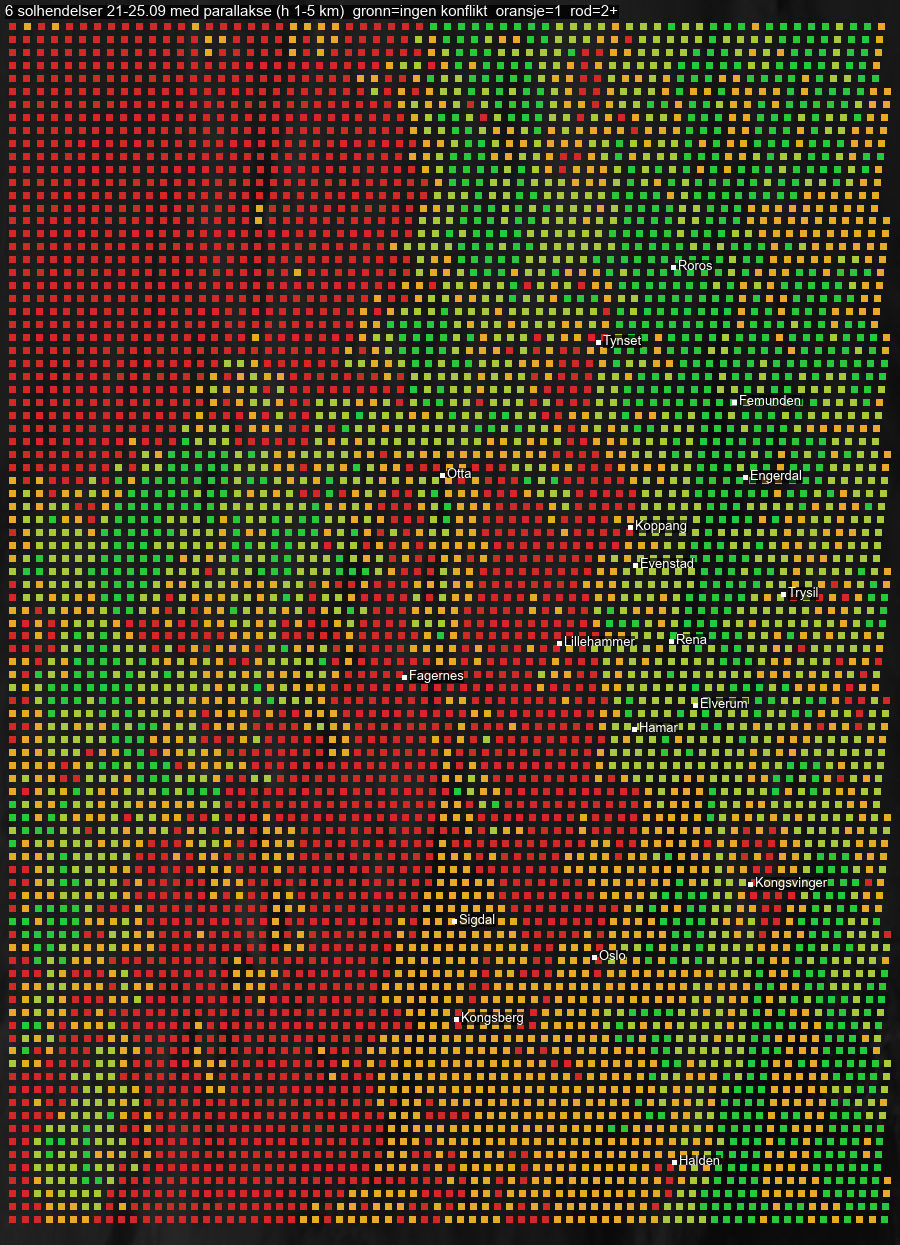

The table this chart was drawn from, first rows:
lat, lon, 25.09 16.50, 25.09 17.00, 21.09 08.30, 21.09 16.30, 21.09 17.00, 23.09 17.40, konflikter, forenlige
58.9, 6.100, 67, 62, 0, 26, 9, 50, 3, 2
58.9, 6.197, 47, 53, 0, 1, 23, 45, 3, 2
58.9, 6.294, 23, 40, 0, 5, 30, 36, 3, 2
58.9, 6.390, 18, 22, 11, 4, 16, 33, 1, 2
58.9, 6.487, 18, 24, 12, 0, 0, 43, 1, 3
58.9, 6.584, 18, 23, 17, 0, 0, 32, 1, 2
58.9, 6.681, 24, 16, 16, 0, 0, 40, 1, 2
58.9, 6.778, 22, 38, 7, 0, 0, 37, 2, 3
58.9, 6.874, 45, 41, 7, 0, 1, 30, 3, 3
58.9, 6.971, 34, 22, 6, 0, 0, 40, 2, 3
58.9, 7.068, 60, 16, 0, 0, 0, 46, 2, 3
58.9, 7.165, 54, 17, 0, 0, 0, 46, 2, 3
58.9, 7.262, 59, 28, 0, 0, 0, 43, 2, 3
58.9, 7.358, 59, 59, 0, 0, 0, 41, 3, 3
58.9, 7.455, 57, 68, 0, 0, 0, 40, 3, 3
58.9, 7.552, 61, 64, 0, 0, 0, 40, 3, 3
58.9, 7.649, 55, 43, 0, 0, 0, 37, 3, 3
58.9, 7.746, 67, 48, 0, 0, 0, 44, 3, 3
58.9, 7.842, 58, 41, 0, 0, 0, 44, 3, 3
58.9, 7.939, 57, 54, 0, 0, 0, 46, 3, 3
58.9, 8.036, 53, 54, 0, 0, 0, 48, 3, 3
58.9, 8.133, 50, 53, 0, 0, 0, 42, 3, 3
58.9, 8.230, 30, 43, 0, 0, 0, 43, 3, 3
58.9, 8.326, 21, 40, 0, 0, 0, 48, 2, 3
58.9, 8.423, 25, 25, 0, 0, 0, 43, 1, 3
58.9, 8.520, 17, 17, 0, 0, 0, 43, 1, 3
58.9, 8.617, 37, 12, 0, 0, 0, 40, 2, 4
58.9, 8.714, 29, 13, 0, 0, 0, 40, 1, 4
58.9, 8.810, 23, 29, 0, 0, 0, 41, 1, 3
58.9, 8.907, 24, 26, 0, 0, 0, 42, 1, 3
58.9, 9.004, 29, 21, 0, 0, 0, 39, 1, 3
58.9, 9.101, 29, 18, 0, 0, 0, 43, 1, 3
58.9, 9.198, 31, 22, 0, 0, 0, 44, 2, 3
58.9, 9.294, 29, 26, 0, 0, 0, 45, 1, 3
58.9, 9.391, 31, 29, 0, 0, 0, 41, 2, 3
58.9, 9.488, 24, 31, 0, 0, 0, 40, 2, 3
58.9, 9.585, 12, 27, 0, 0, 0, 40, 1, 4
58.9, 9.682, 19, 27, 0, 0, 0, 41, 1, 3
58.9, 9.778, 18, 16, 0, 0, 0, 37, 1, 3
58.9, 9.875, 24, 23, 0, 0, 0, 35, 1, 3
58.9, 9.972, 30, 19, 0, 0, 0, 37, 1, 3
58.9, 10.07, 33, 25, 0, 0, 0, 37, 2, 3
58.9, 10.17, 37, 27, 0, 0, 0, 36, 2, 3
58.9, 10.26, 27, 32, 0, 0, 0, 39, 2, 3
58.9, 10.36, 25, 31, 0, 0, 0, 41, 2, 3
58.9, 10.46, 9, 25, 0, 0, 0, 42, 1, 4
58.9, 10.55, 14, 21, 0, 0, 0, 41, 1, 4
58.9, 10.65, 2, 7, 0, 0, 0, 40, 1, 5
58.9, 10.75, 0, 6, 0, 0, 0, 34, 1, 5
58.9, 10.84, 0, 0, 0, 0, 0, 34, 1, 5
58.9, 10.94, 0, 0, 0, 0, 0, 34, 1, 5
58.9, 11.04, 5, 0, 0, 0, 0, 36, 1, 5
58.9, 11.13, 27, 3, 0, 0, 0, 35, 1, 4
58.9, 11.23, 29, 14, 0, 0, 0, 32, 1, 4
58.9, 11.33, 19, 22, 0, 8, 0, 28, 0, 3
58.9, 11.42, 13, 21, 0, 0, 0, 26, 0, 4
58.9, 11.52, 9, 22, 0, 0, 0, 26, 0, 4
58.9, 11.62, 0, 20, 0, 0, 0, 27, 0, 4
58.9, 11.71, 0, 4, 0, 0, 0, 25, 0, 5
58.9, 11.81, 0, 0, 0, 0, 0, 28, 0, 5
... 6,258 more rows
